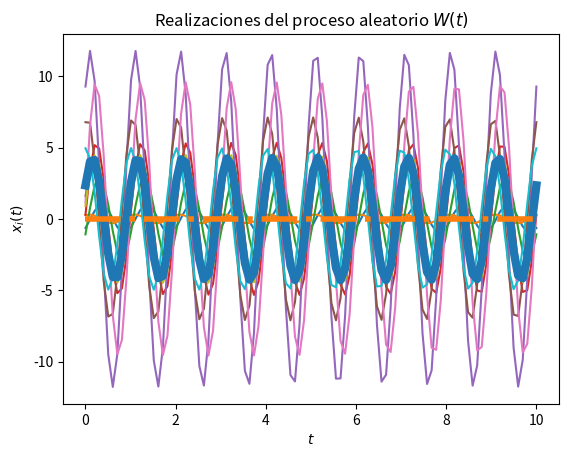
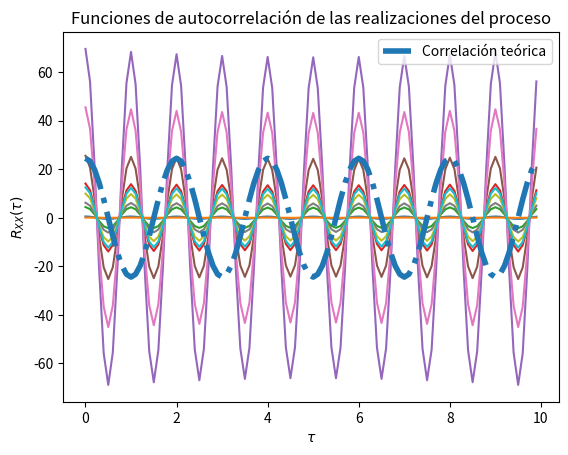

These charts were generated, in order, by the following Python code:
# Solución del Laboratorio 4, problema 1 de la práctica 13

# Los parámetros T, t_final y N son elegidos arbitrariamente

import numpy as np
from scipy import stats
import matplotlib.pyplot as plt
import math

# Variables aleatorias A y Z
vaA = stats.norm(3, np.sqrt(10))
vaB = stats.norm(3, np.sqrt(10))

# Creación del vector de tiempo
T = 100			# número de elementos
t_final = 10	# tiempo en segundos
t = np.linspace(0, t_final, T)
w_o = 2*np.pi

# Inicialización del proceso aleatorio X(t) con N realizaciones
N = 10
W_t = np.empty((N, len(t)))	# N funciones del tiempo x(t) con T puntos

# Creación de las muestras del proceso x(t) (A y Z independientes)
for i in range(N):
	A = vaA.rvs()
	B = vaB.rvs()
	w_t = (A * np.cos(w_o*t)) + (B * np.sin(w_o*t))
	W_t[i,:] = w_t
	plt.plot(t, w_t)

# Variable del problema
sigma = math.pow(A, 2) #Varianza de las variables aleatorias
sigma_2 = np.mean(sigma)

# Promedio de las N realizaciones en cada instante (cada punto en t)
P = [np.mean(W_t[:,i]) for i in range(len(t))]
plt.plot(t, P, lw=6)

# Graficar el resultado teórico del valor esperado
E = 0*t
plt.plot(t, E, '-.', lw=4)

# Mostrar las realizaciones, y su promedio calculado y teórico
plt.title('Realizaciones del proceso aleatorio $W(t)$')
plt.xlabel('$t$')
plt.ylabel('$x_i(t)$')
plt.show()

# T valores de desplazamiento tau
desplazamiento = np.arange(T)
taus = desplazamiento/t_final

# Inicialización de matriz de valores de correlación para las N funciones
corr = np.empty((N, len(desplazamiento)))

# Nueva figura para la autocorrelación
plt.figure()

# Cálculo de correlación para cada valor de tau
for n in range(N):
	for i, tau in enumerate(desplazamiento):
		corr[n, i] = np.correlate(W_t[n,:], np.roll(W_t[n,:], tau))/T
	plt.plot(taus, corr[n,:])

# Valor teórico de correlación
Rxx = sigma_2 * np.cos(np.pi*taus)

# Gráficas de correlación para cada realización y la
plt.plot(taus, Rxx, '-.', lw=4, label='Correlación teórica')
plt.title('Funciones de autocorrelación de las realizaciones del proceso')
plt.xlabel(r'$\tau$')
plt.ylabel(r'$R_{XX}(\tau)$')
plt.legend()

plt.show()